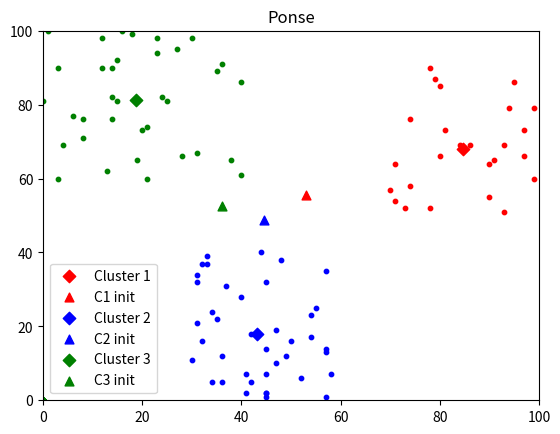

The matplotlib source for this figure:
from random import randint
import matplotlib.pyplot as plt
import numpy as np

x = []
for val in range(0, 35):
    xnum = randint(0, 40)
    ynum = randint(60, 100)
    x.append([xnum, ynum])
for val in range(0, 40):
    xnum = randint(30, 60)
    ynum = randint(0, 40)
    x.append([xnum, ynum])
for val in range(0, 25):
    xnum = randint(70, 100)
    ynum = randint(50, 90)
    x.append([xnum, ynum])
x = np.array(x)
U0 = np.zeros(shape=(3, 100))
for xval in range(0,100):
    randnum=randint(0,2)
    U0[randnum][xval] = 1
U = np.zeros(shape=U0.shape)
d = np.zeros(shape=U0.T.shape)
v1val = True
v2val = True
v3val = True
v1in=0
v2in=0
v3in=0
while True:
    opr1 = U0[0] * x.T
    v1 = np.sum(opr1, axis=1) / np.sum(U0[0])
    if v1val:
        v1in = v1
        v1val = False
    opr2 = U0[1] * x.T
    v2 = np.sum(opr2, axis=1) / np.sum(U0[1])
    if v2val:
        v2in = v2
        v2val = False
    opr3 = U0[2] * x.T
    v3 = np.sum(opr3, axis=1) / np.sum(U0[2])
    if v3val:
        v3in = v3
        v3val = False
    for xindex in range(x.shape[0]):
        d[xindex, 0] = np.sqrt((x[xindex][0] - v1[0]) ** 2 + (x[xindex][1] - v1[1]) ** 2)
        d[xindex, 1] = np.sqrt((x[xindex][0] - v2[0]) ** 2 + (x[xindex][1] - v2[1]) ** 2)
        d[xindex, 2] = np.sqrt((x[xindex][0] - v3[0]) ** 2 + (x[xindex][1] - v3[1]) ** 2)
    k = np.amin(d, axis=1)
    for xindex in range(x.shape[0]):
        if k[xindex] == d[xindex][0]:
            U[0, xindex] = 1
        else:
            U[0, xindex] = 0
        if k[xindex] == d[xindex][1]:
            U[1, xindex] = 1
        else:
            U[1, xindex] = 0
        if k[xindex] == d[xindex][2]:
            U[2, xindex] = 1
        else:
            U[2, xindex] = 0
    if (not np.array_equal(U, U0)):
        U0 = U
        U = np.zeros(shape=U0.shape)
    else:
        break
cluster1 = x.T * U[0]
cluster2 = x.T * U[1]
cluster3 = x.T * U[2]
plt.figure()
plt.scatter(cluster1[0], cluster1[1], s=10, color='r')
plt.scatter(v1[0], v1[1], s=40, color='r', marker="D", label="Cluster 1")
plt.scatter(v1in[0], v1in[1], s=40, color='r', marker="^", label="C1 init")
plt.scatter(cluster2[0], cluster2[1], s=10, color='b')
plt.scatter(v2[0], v2[1], s=40, color='b', marker="D", label="Cluster 2")
plt.scatter(v2in[0], v2in[1], s=40, color='b', marker="^", label="C2 init")
plt.scatter(cluster3[0], cluster3[1], s=10, color='g')
plt.scatter(v3[0], v3[1], s=40, color='g', marker="D", label="Cluster 3")
plt.scatter(v3in[0], v3in[1], s=40, color='g', marker="^", label="C3 init")
plt.legend()
plt.title("Ponse")
plt.xlim([0, 100])
plt.ylim([0, 100])
plt.show()
